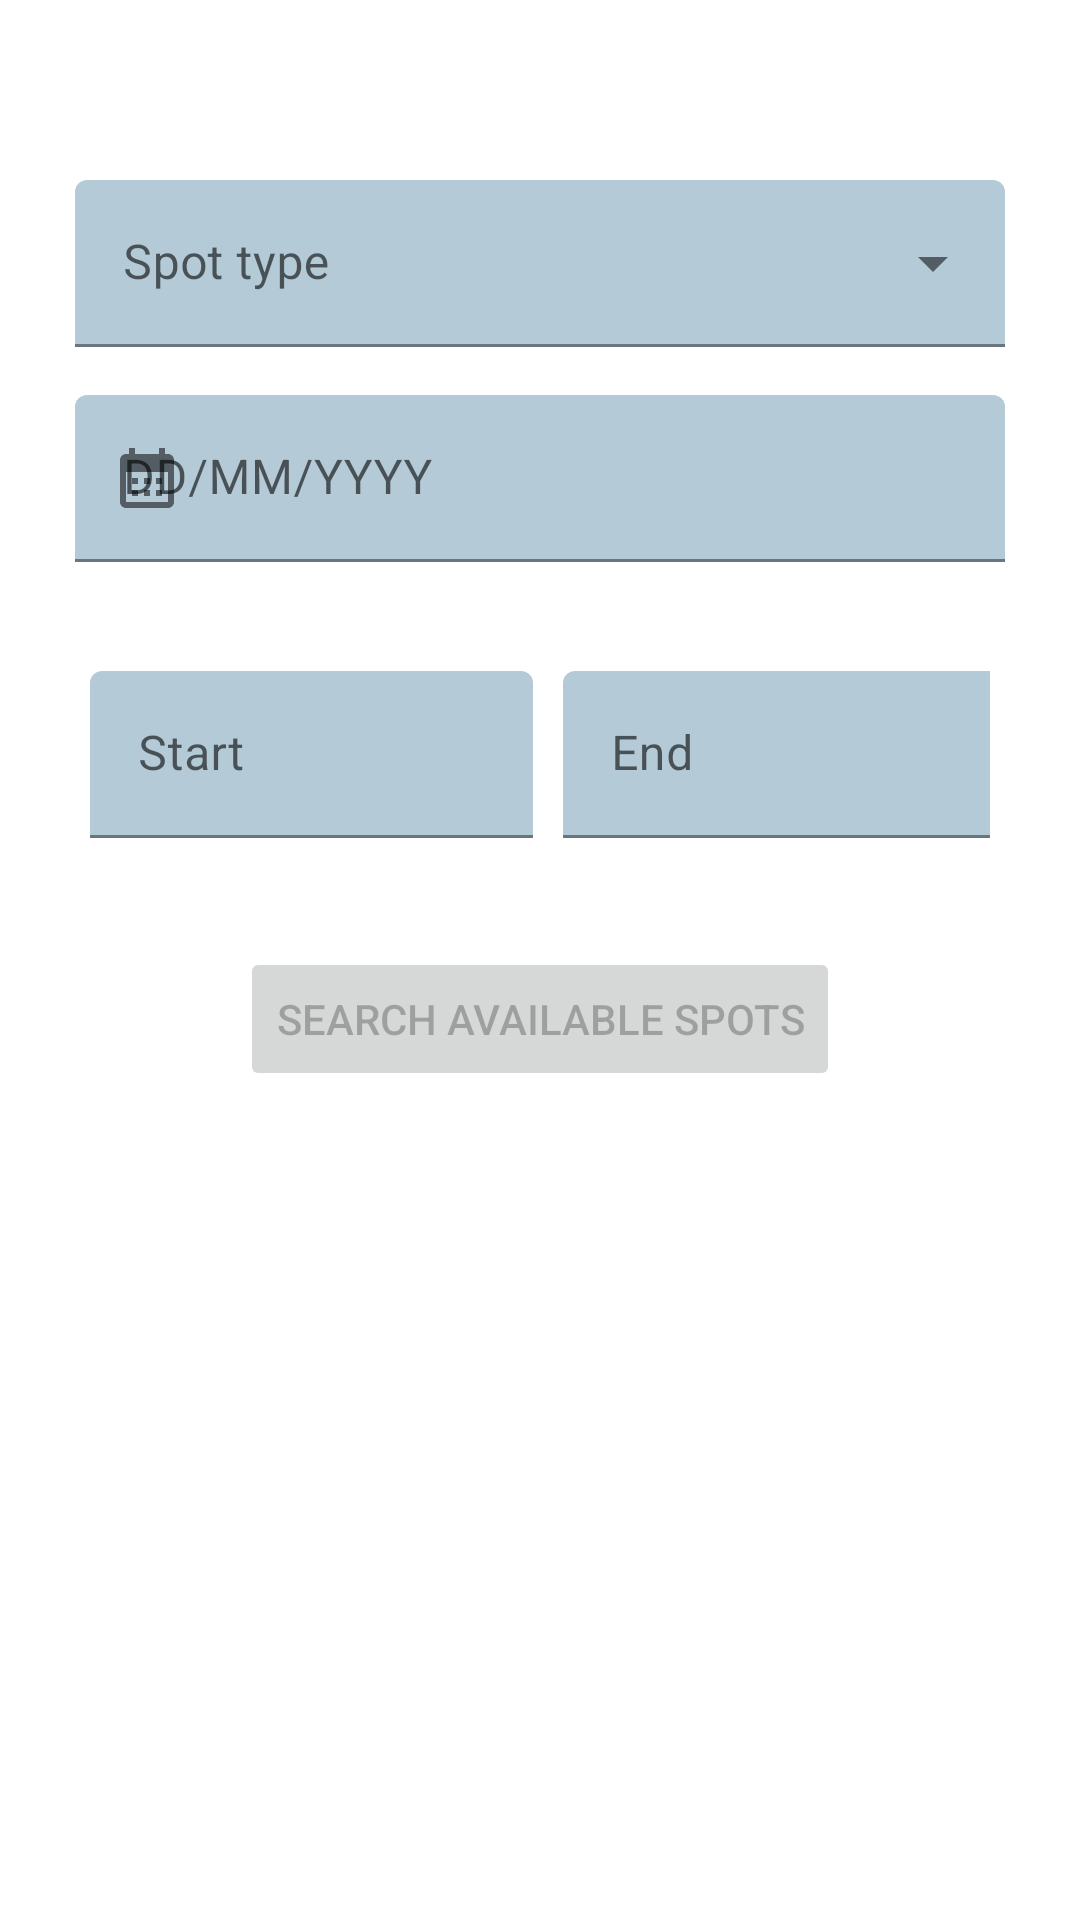

The Android layout XML behind this screen, and the referenced resources:
<!-- AndroidManifest.xml: application theme Theme.ParkingAlaiaT -->
<!-- res/layout/new_booking.xml -->
<?xml version="1.0" encoding="utf-8"?>
<LinearLayout xmlns:android="http://schemas.android.com/apk/res/android"
    xmlns:app="http://schemas.android.com/apk/res-auto"
    xmlns:tools="http://schemas.android.com/tools"
    android:layout_width="match_parent"
    android:layout_height="match_parent"
    android:orientation="vertical">


    <com.google.android.material.progressindicator.LinearProgressIndicator
        android:id="@+id/progress"
        android:layout_width="match_parent"
        android:layout_height="wrap_content"
        android:indeterminate="true"
        app:indeterminateAnimationType="disjoint"
        android:visibility="invisible"
        app:indicatorColor="@color/purple_500"/>

    <androidx.constraintlayout.widget.ConstraintLayout
        android:layout_width="match_parent"
        android:layout_height="match_parent"
        android:orientation="vertical"
        >

        <com.google.android.material.textfield.TextInputLayout
            android:id="@+id/dropdownField1"
            style="@style/Widget.MaterialComponents.TextInputLayout.FilledBox.ExposedDropdownMenu"
            android:layout_width="310dp"
            android:layout_height="wrap_content"
            android:layout_alignParentBottom="true"
            android:layout_centerHorizontal="true"
            android:hint="Spot type"
            app:boxBackgroundColor="@android:color/system_accent2_200"
            app:boxStrokeColor="@color/purple_500"
            app:hintEnabled="true"
            app:hintTextColor="@color/black"
            android:layout_marginTop="56dp"
            app:layout_constraintEnd_toEndOf="parent"
            app:layout_constraintStart_toStartOf="parent"
            app:layout_constraintTop_toTopOf="parent"
            android:autoHandwritingEnabled="false"
            >

            <AutoCompleteTextView
                android:id="@+id/dropdownField"
                android:layout_width="match_parent"
                android:layout_height="wrap_content"
                android:inputType="none|text"></AutoCompleteTextView>

        </com.google.android.material.textfield.TextInputLayout>
        <com.google.android.material.textfield.TextInputLayout
            style="?attr/textInputFilledStyle"
            android:id="@+id/date"
            android:layout_width="310dp"
            android:layout_height="wrap_content"
            android:layout_marginTop="16dp"
            android:hint="DD/MM/YYYY"
            app:layout_constraintTop_toBottomOf="@id/dropdownField1"
            app:layout_constraintStart_toStartOf="parent"
            app:layout_constraintEnd_toEndOf="parent"
            app:startIconDrawable="@drawable/calendar_icon"
            app:endIconMode="clear_text"
            app:boxBackgroundColor="@android:color/system_accent2_200"
            app:errorEnabled="true"


            >

            <com.google.android.material.textfield.TextInputEditText
                android:id="@+id/dateField"
                android:layout_width="match_parent"
                android:layout_height="wrap_content"
                android:focusable="false"
                android:focusableInTouchMode="false"
                android:enabled="true"
                />

        </com.google.android.material.textfield.TextInputLayout>

        <LinearLayout
            android:id="@+id/layout"
            android:layout_width="300dp"
            android:layout_height="wrap_content"
            android:orientation="horizontal"
            app:layout_constraintTop_toBottomOf="@id/date"
            app:layout_constraintStart_toStartOf="parent"
            app:layout_constraintEnd_toEndOf="parent">

            <com.google.android.material.textfield.TextInputLayout
                style="?attr/textInputFilledStyle"
                android:id="@+id/startHour"
                android:layout_width="147.5dp"
                android:layout_height="wrap_content"
                android:layout_marginTop="16dp"
                android:hint="Start"
                app:layout_constraintTop_toBottomOf="@id/date"
                app:layout_constraintStart_toStartOf="parent"
                app:layout_constraintEnd_toEndOf="parent"
                app:startIconDrawable="@drawable/time_clock_icon"
                app:boxBackgroundColor="@android:color/system_accent2_200"
                app:errorEnabled="true"
                >

                <com.google.android.material.textfield.TextInputEditText
                    android:id="@+id/startHourField"
                    android:layout_width="match_parent"
                    android:layout_height="wrap_content"
                    android:enabled="true"
                    />


            </com.google.android.material.textfield.TextInputLayout>
            <TextView
                android:layout_width="10dp"
                android:layout_height="wrap_content">
            </TextView>
            <com.google.android.material.textfield.TextInputLayout
                style="?attr/textInputFilledStyle"
                android:id="@+id/endHour"
                android:layout_width="147.5dp"
                android:layout_height="wrap_content"
                android:layout_marginTop="16dp"
                android:hint="End "
                app:layout_constraintTop_toBottomOf="@id/date"
                app:layout_constraintStart_toStartOf="parent"
                app:layout_constraintEnd_toEndOf="parent"
                app:startIconDrawable="@drawable/time_clock_icon"
                app:boxBackgroundColor="@android:color/system_accent2_200"
                app:errorEnabled="true"
                >

                <com.google.android.material.textfield.TextInputEditText
                    android:id="@+id/endHourField"
                    android:layout_width="match_parent"
                    android:layout_height="wrap_content"
                    android:enabled="true"
                    />
            </com.google.android.material.textfield.TextInputLayout>

        </LinearLayout>
        <Button
            android:id="@+id/searchButton"
            android:layout_width="wrap_content"
            android:layout_height="wrap_content"
            android:text="Search available spots"
            android:layout_marginTop="16dp"
            app:layout_constraintTop_toBottomOf="@id/layout"
            app:layout_constraintStart_toStartOf="parent"
            app:layout_constraintEnd_toEndOf="parent"
            android:enabled="false"
            />
        <Button
            android:id="@+id/changeData"
            android:layout_width="wrap_content"
            android:layout_height="wrap_content"
            android:text="Change data"
            android:layout_marginTop="16dp"
            app:layout_constraintTop_toBottomOf="@id/searchButton"
            app:layout_constraintStart_toStartOf="parent"
            app:layout_constraintEnd_toEndOf="parent"
            android:enabled="false"
            android:visibility="invisible"
            />


            <com.google.android.material.textfield.TextInputLayout
                android:id="@+id/spotDropdwon"
                style="@style/Widget.MaterialComponents.TextInputLayout.FilledBox.ExposedDropdownMenu"
                android:layout_width="145dp"
                android:layout_height="wrap_content"
                android:layout_alignParentBottom="true"
                android:layout_centerHorizontal="true"
                android:hint="Spot Nº"
                android:layout_marginTop="45dp"
                app:boxBackgroundColor="@android:color/system_accent2_200"                app:boxStrokeColor="@color/purple_500"
                app:hintEnabled="true"
                app:hintTextColor="@color/black"
                app:layout_constraintTop_toBottomOf="@id/changeData"
                app:layout_constraintStart_toStartOf="parent"
                app:layout_constraintEnd_toEndOf="parent"
                android:visibility="invisible"
                android:autoHandwritingEnabled="false"

                >

                <AutoCompleteTextView
                    android:id="@+id/spots"
                    android:layout_width="match_parent"
                    android:layout_height="wrap_content"
                    android:inputType="none"></AutoCompleteTextView>

            </com.google.android.material.textfield.TextInputLayout>
            <Button
                style="?attr/materialButtonOutlinedStyle"
                android:id="@+id/selectMap"
                android:layout_width="145dp"
                android:layout_marginTop="3dp"
                android:layout_height="wrap_content"
                android:text="Select on map"
                android:textColor="@color/purple_500"
                android:textSize="16dp"
                android:visibility="invisible"
                app:strokeColor="@color/purple_500"
                app:layout_constraintTop_toBottomOf="@id/spotDropdwon"
                app:layout_constraintStart_toStartOf="parent"
                app:layout_constraintEnd_toEndOf="parent"
                />













    </androidx.constraintlayout.widget.ConstraintLayout>






</LinearLayout>
<!-- resources referenced by this layout -->
<resources>
  <color name="black">#FF000000</color>
  <color name="purple_500">#FF6200EE</color>
  <!-- drawable calendar_icon (drawable) -->
  <vector android:height="24dp" android:tint="#000000"
      android:viewportHeight="24" android:viewportWidth="24"
      android:width="24dp" xmlns:android="http://schemas.android.com/apk/res/android">
      <path android:fillColor="@android:color/white" android:pathData="M19,4h-1V2h-2v2H8V2H6v2H5C3.89,4 3.01,4.9 3.01,6L3,20c0,1.1 0.89,2 2,2h14c1.1,0 2,-0.9 2,-2V6C21,4.9 20.1,4 19,4zM19,20H5V10h14V20zM9,14H7v-2h2V14zM13,14h-2v-2h2V14zM17,14h-2v-2h2V14zM9,18H7v-2h2V18zM13,18h-2v-2h2V18zM17,18h-2v-2h2V18z"/>
  </vector>
  <style name="Theme.ParkingAlaiaT" parent="Theme.MaterialComponents.DayNight.DarkActionBar">
          
          <item name="colorPrimary">@color/purple_500</item>
          <item name="colorPrimaryVariant">@color/purple_700</item>
          <item name="colorOnPrimary">@color/white</item>
          
          <item name="colorSecondary">@color/teal_200</item>
          <item name="colorSecondaryVariant">@color/teal_700</item>
          <item name="colorOnSecondary">@color/black</item>
          
          <item name="android:statusBarColor">?attr/colorPrimaryVariant</item>
          
      </style>
  <color name="purple_700">#FF3700B3</color>
  <color name="white">#FFFFFFFF</color>
  <color name="teal_200">#FF03DAC5</color>
  <color name="teal_700">#FF018786</color>
</resources>
